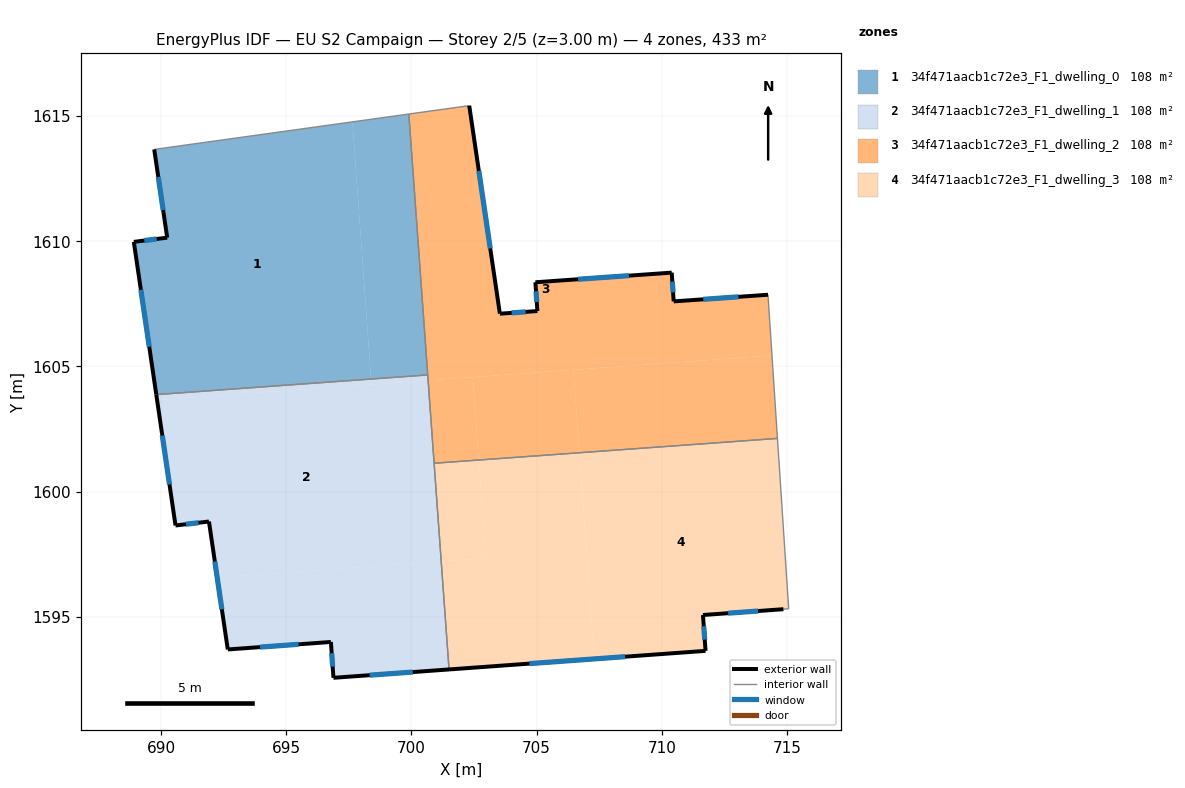
=== STOREY PLAN SPEC (per zone: floor XY polygon, exterior-wall plan segments, windows/doors) ===
zone 1: 34f471aacb1c72e3_F1_dwelling_0  (108.3 m²)
  floor: (697.64, 1614.77) (698.39, 1604.50) (689.81, 1603.88) (688.91, 1609.98) (690.25, 1610.14) (689.73, 1613.67)
  floor: (699.90, 1615.08) (700.65, 1604.66) (698.39, 1604.50) (697.64, 1614.77)
  exterior wall: (688.91, 1609.98) – (689.81, 1603.88)  [6.2 m]
    window: (689.20, 1608.06) – (689.53, 1605.79)  [2.6 m²]
  exterior wall: (690.25, 1610.14) – (688.91, 1609.98)  [1.3 m]
    window: (689.83, 1610.09) – (689.33, 1610.03)  [0.6 m²]
  exterior wall: (689.73, 1613.67) – (690.25, 1610.14)  [3.6 m]
    window: (689.89, 1612.56) – (690.08, 1611.25)  [1.5 m²]
  interior walls: 3
zone 2: 34f471aacb1c72e3_F1_dwelling_1  (108.3 m²)
  floor: (700.67, 1604.45) (701.19, 1597.22) (692.24, 1596.57) (691.91, 1598.81) (690.58, 1598.65) (689.84, 1603.66)
  floor: (698.39, 1604.50) (698.40, 1604.28) (689.84, 1603.66) (689.81, 1603.88)
  floor: (701.19, 1597.22) (701.50, 1592.90) (696.89, 1592.57) (696.78, 1594.00) (692.67, 1593.70) (692.24, 1596.57)
  floor: (700.65, 1604.66) (700.67, 1604.45) (698.40, 1604.28) (698.39, 1604.50)
  exterior wall: (696.89, 1592.57) – (701.50, 1592.90)  [4.6 m]
    window: (698.33, 1592.67) – (700.05, 1592.80)  [1.9 m²]
  exterior wall: (696.78, 1594.00) – (696.89, 1592.57)  [1.4 m]
    window: (696.82, 1593.55) – (696.85, 1593.02)  [0.6 m²]
  exterior wall: (692.67, 1593.70) – (696.78, 1594.00)  [4.1 m]
    window: (693.96, 1593.79) – (695.49, 1593.91)  [1.7 m²]
  exterior wall: (691.91, 1598.81) – (692.67, 1593.70)  [5.2 m]
    window: (692.15, 1597.21) – (692.43, 1595.30)  [2.2 m²]
  exterior wall: (690.58, 1598.65) – (691.91, 1598.81)  [1.3 m]
    window: (691.00, 1598.70) – (691.50, 1598.76)  [0.6 m²]
  exterior wall: (689.81, 1603.88) – (690.58, 1598.65)  [5.3 m]
    window: (690.05, 1602.24) – (690.34, 1600.29)  [2.2 m²]
  interior walls: 3
zone 3: 34f471aacb1c72e3_F1_dwelling_2  (108.3 m²)
  floor: (714.24, 1607.87) (714.40, 1605.44) (700.67, 1604.45) (699.90, 1615.08) (702.31, 1615.42) (703.53, 1607.11) (705.03, 1607.21) (704.95, 1608.36) (710.39, 1608.75) (710.47, 1607.60)
  floor: (714.40, 1605.44) (714.61, 1602.13) (706.71, 1601.56) (706.47, 1604.87)
  floor: (706.47, 1604.87) (706.71, 1601.56) (702.69, 1601.27) (702.45, 1604.58)
  floor: (702.45, 1604.58) (702.69, 1601.27) (700.91, 1601.14) (700.67, 1604.45)
  exterior wall: (710.39, 1608.75) – (704.95, 1608.36)  [5.5 m]
    window: (708.69, 1608.63) – (706.66, 1608.48)  [2.3 m²]
  exterior wall: (710.47, 1607.60) – (710.39, 1608.75)  [1.2 m]
    window: (710.45, 1607.96) – (710.42, 1608.39)  [0.5 m²]
  exterior wall: (714.24, 1607.87) – (710.47, 1607.60)  [3.8 m]
    window: (713.06, 1607.78) – (711.65, 1607.68)  [1.6 m²]
  exterior wall: (703.53, 1607.11) – (702.31, 1615.42)  [8.4 m]
    window: (703.15, 1609.71) – (702.69, 1612.81)  [3.5 m²]
  exterior wall: (705.03, 1607.21) – (703.53, 1607.11)  [1.5 m]
    window: (704.56, 1607.18) – (704.00, 1607.14)  [0.6 m²]
  exterior wall: (704.95, 1608.36) – (705.03, 1607.21)  [1.2 m]
    window: (704.97, 1608.00) – (705.00, 1607.57)  [0.5 m²]
  interior walls: 5
zone 4: 34f471aacb1c72e3_F1_dwelling_3  (108.3 m²)
  floor: (714.61, 1602.13) (715.06, 1595.33) (714.85, 1595.31) (711.64, 1595.08) (711.74, 1593.64) (707.30, 1593.32) (706.71, 1601.56)
  floor: (706.71, 1601.56) (707.30, 1593.32) (701.50, 1592.90) (701.19, 1597.22) (702.97, 1597.35) (702.69, 1601.27)
  floor: (702.69, 1601.27) (702.97, 1597.35) (701.19, 1597.22) (700.91, 1601.14)
  exterior wall: (711.74, 1593.64) – (711.64, 1595.08)  [1.4 m]
    window: (711.71, 1594.09) – (711.67, 1594.63)  [0.6 m²]
  exterior wall: (701.50, 1592.90) – (711.74, 1593.64)  [10.3 m]
    window: (704.71, 1593.14) – (708.53, 1593.41)  [4.3 m²]
  exterior wall: (711.64, 1595.08) – (714.85, 1595.31)  [3.2 m]
    window: (712.65, 1595.15) – (713.85, 1595.24)  [1.3 m²]
  interior walls: 4

=== DERIVED (storey summary) ===
Building: EU S2 Campaign
Storey: 2 of 5  (floor level z = 3.00 m)
Storey gross floor area: 433.3 m²
Zones on this storey: 4
  - 34f471aacb1c72e3_F1_dwelling_0: floor 108.3 m²; exterior wall 11.1 m (33.2 m²); 3 window(s) 4.6 m²; WWR 13.9%
  - 34f471aacb1c72e3_F1_dwelling_1: floor 108.3 m²; exterior wall 22.0 m (65.9 m²); 6 window(s) 9.2 m²; WWR 13.9%
  - 34f471aacb1c72e3_F1_dwelling_2: floor 108.3 m²; exterior wall 21.4 m (64.3 m²); 6 window(s) 8.9 m²; WWR 13.9%
  - 34f471aacb1c72e3_F1_dwelling_3: floor 108.3 m²; exterior wall 14.9 m (44.8 m²); 3 window(s) 6.2 m²; WWR 13.9%
Zone adjacency (shared interzone walls):
  - 34f471aacb1c72e3_F1_dwelling_0 ↔ 34f471aacb1c72e3_F1_dwelling_1
  - 34f471aacb1c72e3_F1_dwelling_0 ↔ 34f471aacb1c72e3_F1_dwelling_2
  - 34f471aacb1c72e3_F1_dwelling_1 ↔ 34f471aacb1c72e3_F1_dwelling_2
  - 34f471aacb1c72e3_F1_dwelling_1 ↔ 34f471aacb1c72e3_F1_dwelling_3
  - 34f471aacb1c72e3_F1_dwelling_2 ↔ 34f471aacb1c72e3_F1_dwelling_3